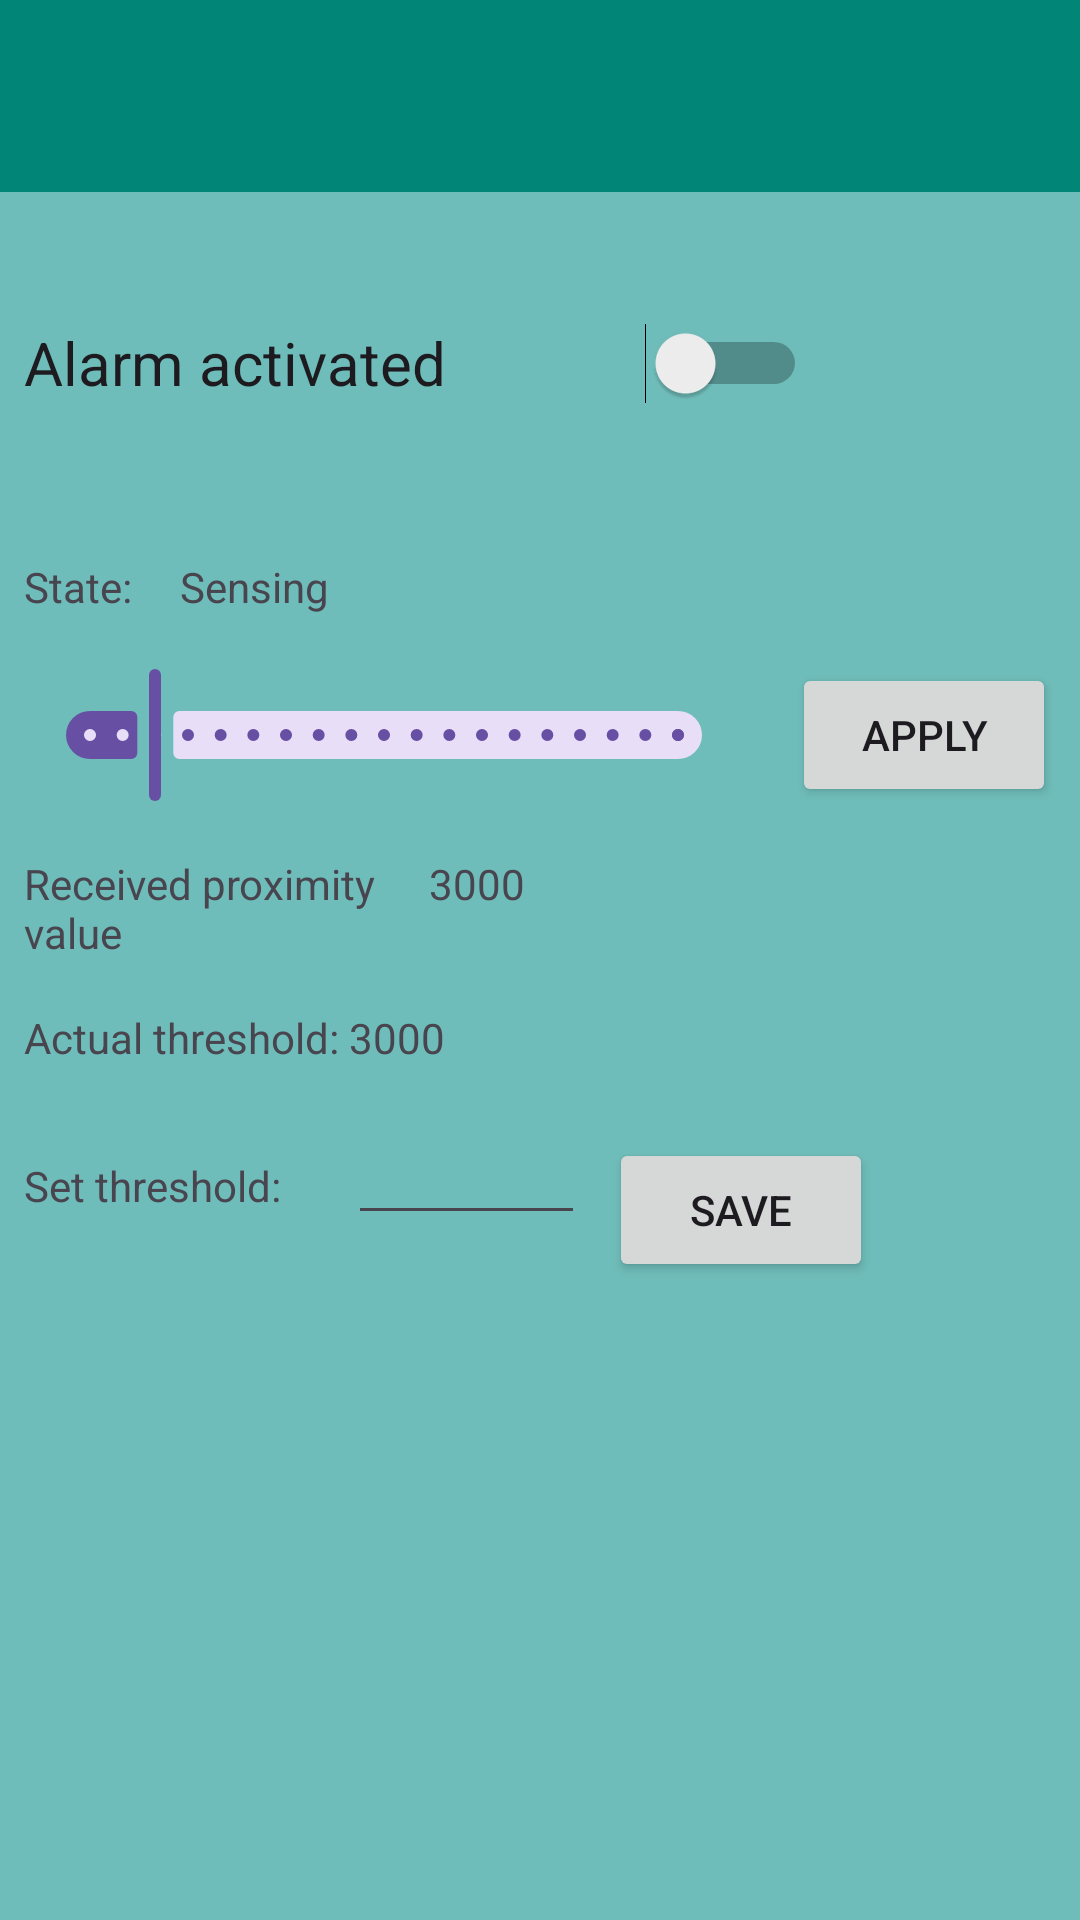

Layout XML and referenced resources for this Android screen:
<!-- AndroidManifest.xml: application theme Theme.IOT -->
<!-- res/layout/proximity_activity.xml -->
<LinearLayout xmlns:android="http://schemas.android.com/apk/res/android"
    android:layout_width="match_parent"
    android:layout_height="match_parent"
    xmlns:tools="http://schemas.android.com/tools"
    android:orientation="vertical"
    android:background="#9912988C">

    <androidx.appcompat.widget.Toolbar
        android:id="@+id/toolbar"
        android:layout_width="match_parent"
        android:layout_height="?attr/actionBarSize"
        android:background="#008577"
        android:title="Proximity control"/>

    <Switch
        android:id="@+id/switchAlarm"
        android:layout_width="261dp"
        android:layout_height="98dp"
        android:checked="false"
        android:text="Alarm activated"
        android:layout_margin="8dp"
        android:textSize="20sp"
        tools:ignore="UseSwitchCompatOrMaterialXml" />

    <include layout="@layout/fragment_sensor_simulation_proximity" />



    <LinearLayout
        android:layout_width="match_parent"
        android:layout_height="wrap_content"
        android:layout_margin="8dp">
        <TextView
            android:id="@+id/tv_actualThresholdLabel"
            android:layout_width="wrap_content"
            android:layout_height="wrap_content"
            android:text="Actual threshold: " />

        <TextView
            android:id="@+id/tv_actualThresholdValue"
            android:layout_width="152dp"
            android:layout_height="wrap_content"
            android:text="3000" />
    </LinearLayout>

    <LinearLayout
        android:layout_width="match_parent"
        android:layout_height="wrap_content"
        android:layout_margin="8dp">
        <TextView
            android:id="@+id/tv_setThreshold"
            android:layout_width="108dp"
            android:layout_height="wrap_content"
            android:text="Set threshold: " />

        <EditText
            android:id="@+id/editTextProximityThreshold"
            android:layout_width="79dp"
            android:layout_height="wrap_content"
            android:textSize="14sp" />

        <Button
            android:id="@+id/bt_saveProximityThreshold"
            android:layout_width="wrap_content"
            android:layout_height="wrap_content"
            android:layout_margin="8dp"
            android:text="Save" />
    </LinearLayout>


</LinearLayout>
<!-- res/layout/fragment_sensor_simulation_proximity.xml (included above) -->
<?xml version="1.0" encoding="utf-8"?>
<LinearLayout xmlns:android="http://schemas.android.com/apk/res/android"
    android:layout_width="match_parent"
    android:layout_height="wrap_content"
    xmlns:app="http://schemas.android.com/apk/res-auto"
    android:orientation="vertical">
    <com.google.android.material.button.MaterialButtonToggleGroup
        android:id="@+id/toggleButtonProxAutomation"
        android:layout_width="wrap_content"
        android:layout_height="wrap_content"
        android:layout_marginLeft="10dp"
        app:singleSelection="true">

        <Button
            android:id="@+id/btSensor"
            style="?attr/materialButtonOutlinedStyle"
            android:layout_width="wrap_content"
            android:layout_height="wrap_content"
            android:text="Sensor" />

        <Button
            android:id="@+id/btSimulation"
            style="?attr/materialButtonOutlinedStyle"
            android:layout_width="wrap_content"
            android:layout_height="wrap_content"
            android:text="Simulation" />
    </com.google.android.material.button.MaterialButtonToggleGroup>

    <LinearLayout
        android:layout_width="match_parent"
        android:layout_height="wrap_content"
        android:orientation="horizontal">

        <TextView
            android:id="@+id/tvStateLabel"
            android:layout_width="wrap_content"
            android:layout_height="wrap_content"
            android:text="State:"
            android:layout_margin="8dp"/>

        <TextView
            android:id="@+id/tvStateValue"
            android:layout_width="wrap_content"
            android:layout_height="wrap_content"
            android:text="Sensing"
            android:layout_margin="8dp"/>
    </LinearLayout>

    <LinearLayout
        android:layout_width="match_parent"
        android:layout_height="wrap_content"
        android:orientation="horizontal">

        <com.google.android.material.slider.Slider
            android:id="@+id/sliderProx"
            android:layout_width="0dp"
            android:layout_height="44dp"
            android:layout_centerInParent="true"
            android:layout_margin="8dp"
            android:layout_weight="1"
            android:stepSize="500"
            android:value="2000"
            android:valueFrom="1000"
            android:valueTo="10000" />

        <Button
            android:id="@+id/btApplySimulation"
            android:layout_width="wrap_content"
            android:layout_height="wrap_content"
            android:layout_margin="8dp"
            android:text="Apply" />
    </LinearLayout>


    <LinearLayout
        android:layout_width="match_parent"
        android:layout_height="wrap_content"
        android:orientation="horizontal">

        <TextView
            android:id="@+id/tvReceivedProxLabel"
            android:layout_width="119dp"
            android:layout_height="wrap_content"
            android:layout_margin="8dp"
            android:text="Received proximity value" />

        <TextView
            android:id="@+id/tvReceivedProxValue"
            android:layout_width="wrap_content"
            android:layout_height="wrap_content"
            android:layout_margin="8dp"
            android:text="3000" />

    </LinearLayout>


</LinearLayout>
<!-- resources referenced by this layout -->
<resources>
  <style name="Theme.IOT" parent="Base.Theme.IOT" />
  <style name="Base.Theme.IOT" parent="Theme.Material3.DayNight.NoActionBar">
      </style>
</resources>
